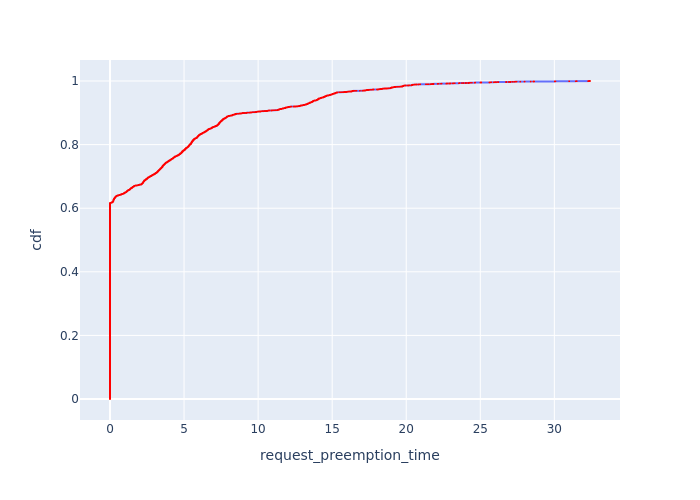

Source data for this figure (header and first rows):
, Request Id, request_preemption_time, cdf
143, 341, 0.0, 7.496813854112003e-05
144, 343, 0.0, 0.0001499
145, 344, 0.0, 0.0002249
146, 346, 0.0, 0.0002999
147, 347, 0.0, 0.0003748
148, 349, 0.0, 0.0004498
149, 351, 0.0, 0.0005248
150, 352, 0.0, 0.0005997
151, 354, 0.0, 0.0006747
152, 355, 0.0, 0.0007497
154, 357, 0.0, 0.0008246
155, 359, 0.0, 0.0008996
156, 360, 0.0, 0.0009746
158, 361, 0.0, 0.00105
159, 363, 0.0, 0.001125
160, 364, 0.0, 0.001199
161, 365, 0.0, 0.001274
162, 366, 0.0, 0.001349
164, 367, 0.0, 0.001424
165, 368, 0.0, 0.001499
166, 369, 0.0, 0.001574
167, 370, 0.0, 0.001649
168, 371, 0.0, 0.001724
170, 372, 0.0, 0.001799
171, 374, 0.0, 0.001874
172, 375, 0.0, 0.001949
173, 376, 0.0, 0.002024
174, 377, 0.0, 0.002099
175, 378, 0.0, 0.002174
176, 379, 0.0, 0.002249
177, 381, 0.0, 0.002324
178, 383, 0.0, 0.002399
179, 384, 0.0, 0.002474
180, 385, 0.0, 0.002549
181, 386, 0.0, 0.002624
183, 387, 0.0, 0.002699
184, 389, 0.0, 0.002774
185, 390, 0.0, 0.002849
186, 391, 0.0, 0.002924
188, 392, 0.0, 0.002999
189, 393, 0.0, 0.003074
190, 394, 0.0, 0.003149
191, 395, 0.0, 0.003224
192, 396, 0.0, 0.003299
193, 397, 0.0, 0.003374
194, 398, 0.0, 0.003449
195, 399, 0.0, 0.003524
196, 400, 0.0, 0.003598
197, 401, 0.0, 0.003673
198, 402, 0.0, 0.003748
199, 403, 0.0, 0.003823
200, 404, 0.0, 0.003898
201, 405, 0.0, 0.003973
202, 406, 0.0, 0.004048
204, 407, 0.0, 0.004123
205, 408, 0.0, 0.004198
206, 409, 0.0, 0.004273
207, 410, 0.0, 0.004348
208, 411, 0.0, 0.004423
210, 414, 0.0, 0.004498
... 13,279 more rows
